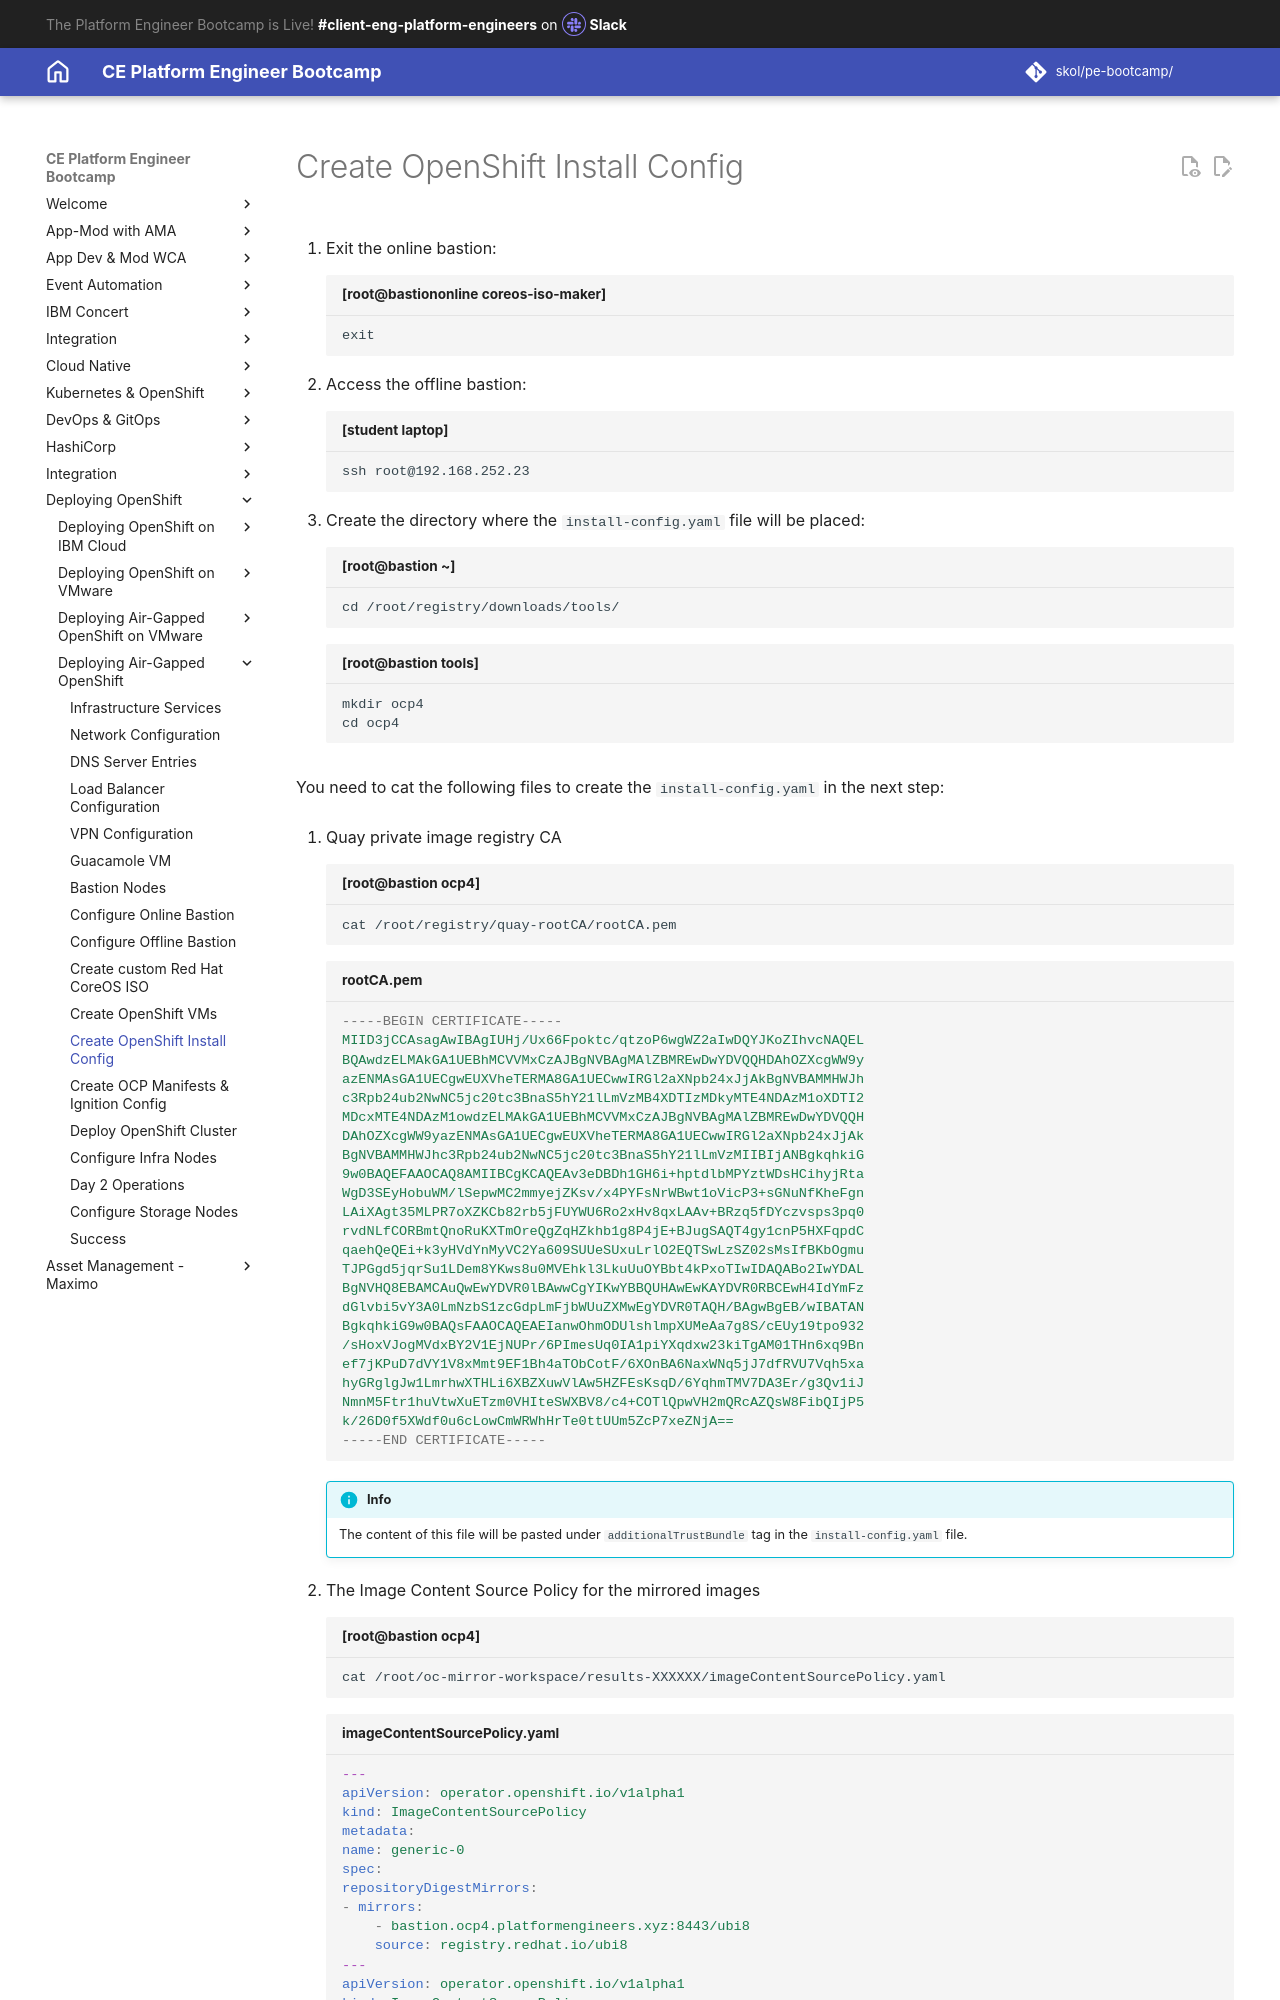

repository: jabbott7335/ce-pe-bootcamp · page: airgapped/13-createocpinstallconfig/index.html · generator: mkdocs

---
title: Create install-config.yaml file
hide:
    - toc
---

1. Exit the online bastion:

    ```{ .text .copy title="[root@bastiononline coreos-iso-maker]"}
    exit
    ```

1. Access the offline bastion:

    ```{ .text .copy title="[student laptop]"}
    ssh root@192.168.252.23
    ```

1. Create the directory where the `install-config.yaml` file will be placed:

    ```{ .text .copy title="[root@bastion ~]"}
    cd /root/registry/downloads/tools/
    ```

    ```{ .text .copy title="[root@bastion tools]"}
    mkdir ocp4
    cd ocp4
    ```

You need to cat the following files to create the `install-config.yaml` in the next step:

1. Quay private image registry CA

    ```{ .text .copy title="[root@bastion ocp4]"}
    cat /root/registry/quay-rootCA/rootCA.pem
    ```

    ```{ .pem .no-copy title="rootCA.pem"}
    -----BEGIN CERTIFICATE-----
    MIID3jCCAsagAwIBAgIUHj/Ux66Fpoktc/qtzoP6wgWZ2aIwDQYJKoZIhvcNAQEL
    BQAwdzELMAkGA1UEBhMCVVMxCzAJBgNVBAgMAlZBMREwDwYDVQQHDAhOZXcgWW9y
    azENMAsGA1UECgwEUXVheTERMA8GA1UECwwIRGl2aXNpb24xJjAkBgNVBAMMHWJh
    c3Rpb24ub2NwNC5jc20tc3BnaS5hY21lLmVzMB4XDTIzMDkyMTE4NDAzM1oXDTI2
    MDcxMTE4NDAzM1owdzELMAkGA1UEBhMCVVMxCzAJBgNVBAgMAlZBMREwDwYDVQQH
    DAhOZXcgWW9yazENMAsGA1UECgwEUXVheTERMA8GA1UECwwIRGl2aXNpb24xJjAk
    BgNVBAMMHWJhc3Rpb24ub2NwNC5jc20tc3BnaS5hY21lLmVzMIIBIjANBgkqhkiG
    9w0BAQEFAAOCAQ8AMIIBCgKCAQEAv3eDBDh1GH6i+hptdlbMPYztWDsHCihyjRta
    WgD3SEyHobuWM/lSepwMC2mmyejZKsv/x4PYFsNrWBwt1oVicP3+sGNuNfKheFgn
    LAiXAgt35MLPR7oXZKCb82rb5jFUYWU6Ro2xHv8qxLAAv+BRzq5fDYczvsps3pq0
    rvdNLfCORBmtQnoRuKXTmOreQgZqHZkhb1g8P4jE+BJugSAQT4gy1cnP5HXFqpdC
    qaehQeQEi+k3yHVdYnMyVC2Ya609SUUeSUxuLrlO2EQTSwLzSZ02sMsIfBKbOgmu
    TJPGgd5jqrSu1LDem8YKws8u0MVEhkl3LkuUuOYBbt4kPxoTIwIDAQABo2IwYDAL
    BgNVHQ8EBAMCAuQwEwYDVR0lBAwwCgYIKwYBBQUHAwEwKAYDVR0RBCEwH4IdYmFz
    dGlvbi5vY3A0LmNzbS1zcGdpLmFjbWUuZXMwEgYDVR0TAQH/BAgwBgEB/wIBATAN
    BgkqhkiG9w0BAQsFAAOCAQEAEIanwOhmODUlshlmpXUMeAa7g8S/cEUy19tpo932
    /sHoxVJogMVdxBY2V1EjNUPr/6PImesUq0IA1piYXqdxw23kiTgAM01THn6xq9Bn
    ef7jKPuD7dVY1V8xMmt9EF1Bh4aTObCotF/6XOnBA6NaxWNq5jJ7dfRVU7Vqh5xa
    hyGRglgJw1LmrhwXTHLi6XBZXuwVlAw5HZFEsKsqD/6YqhmTMV7DA3Er/g3Qv1iJ
    NmnM5Ftr1huVtwXuETzm0VHIteSWXBV8/c4+COTlQpwVH2mQRcAZQsW8FibQIjP5
    k/26D0f5XWdf0u6cLowCmWRWhHrTe0ttUUm5ZcP7xeZNjA==
    -----END CERTIFICATE-----
    ```

    !!!info
        The content of this file will be pasted under `additionalTrustBundle` tag in the `install-config.yaml` file.

1. The Image Content Source Policy for the mirrored images

    ```{ .text .copy title="[root@bastion ocp4]"}
    cat /root/oc-mirror-workspace/results-XXXXXX/imageContentSourcePolicy.yaml
    ```
